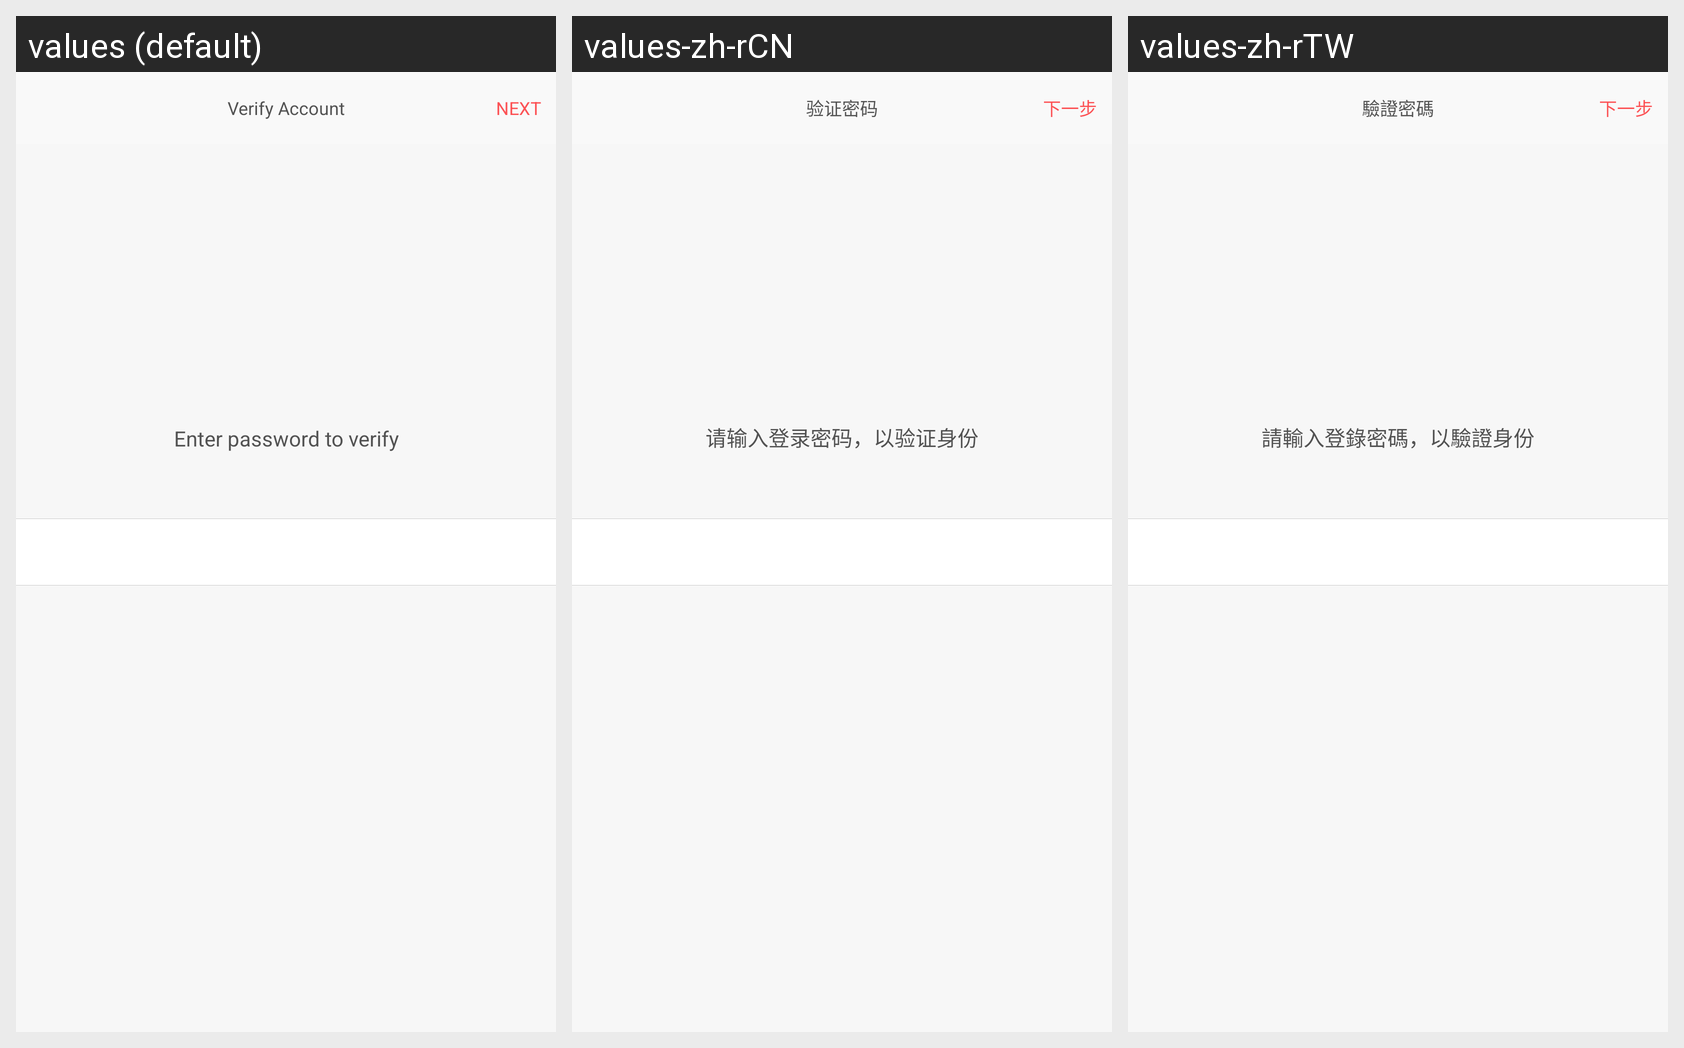

Strings drawn on this Android screen and how each of the app's shown locales translates them:
Android screen res/layout/frag_changenum_part1.xml rendered under 3 locales, left to right: values (default), values-zh-rCN, values-zh-rTW. Device: Nexus 5 (rendered at 1080×1920; each locale shown at half size, 540×960, under a caption strip naming it); theme AppBaseTheme.
Strings drawn on this screen, with the default value and each locale's value (text and hints the layout hard-codes, and strings that could not be matched under every locale, appear in the picture but are not listed):

check_password
  values: Verify Account
  values-zh-rCN: 验证密码
  values-zh-rTW: 驗證密碼

continued
  values: NEXT
  values-zh-rCN: 下一步
  values-zh-rTW: 下一步

input_pw_attestation_str
  values: Enter password to verify
  values-zh-rCN: 请输入登录密码，以验证身份
  values-zh-rTW: 請輸入登錄密碼，以驗證身份
